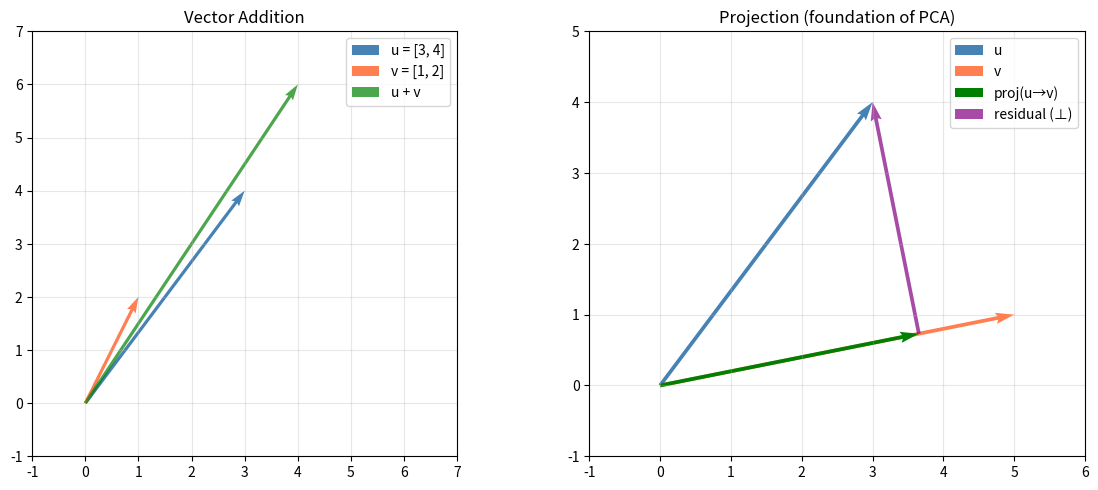

Write the Python code that produced this figure. (Note: this script raises an exception after producing the figure.)
"""
Vectors and Vector Spaces — From Scratch
=========================================
Demonstrates core vector operations and their connection to ML concepts.
Covers: addition, scalar multiplication, dot product, norms, cosine similarity,
linear independence, projection, and basis.

Run: python code/foundations/vectors_and_spaces.py
"""

from pathlib import Path

import numpy as np
import matplotlib.pyplot as plt


# --- Core Vector Operations ---

def vector_add(u: np.ndarray, v: np.ndarray) -> np.ndarray:
    """Component-wise addition — no NumPy operator, see the loop.
    Used in: gradient accumulation, residual connections.
    """
    return np.array([u_i + v_i for u_i, v_i in zip(u, v)])


def scalar_mult(c: float, v: np.ndarray) -> np.ndarray:
    """Scale every component by c — no NumPy operator.
    Used in: learning rate scaling, feature normalization.
    """
    return np.array([c * v_i for v_i in v])


def dot_product(u: np.ndarray, v: np.ndarray) -> float:
    """Compute dot product without np.dot — understand what's happening."""
    return sum(u_i * v_i for u_i, v_i in zip(u, v))


def l1_norm(v: np.ndarray) -> float:
    """L1 (Manhattan) norm — sum of absolute values.
    Used in: Lasso regularization, sparse feature selection.
    """
    return sum(abs(v_i) for v_i in v)


def l2_norm(v: np.ndarray) -> float:
    """L2 (Euclidean) norm — the 'length' of a vector.
    Used in: Ridge regularization, distance metrics, normalization.
    """
    return np.sqrt(dot_product(v, v))


def linf_norm(v: np.ndarray) -> float:
    """L-infinity (Chebyshev) norm — maximum absolute component.
    Used in: adversarial robustness (FGSM attack bounds).
    """
    return max(abs(v_i) for v_i in v)


def cosine_similarity(u: np.ndarray, v: np.ndarray) -> float:
    """Cosine similarity — how 'aligned' two vectors are.
    Used in: embeddings search, attention scores, recommendation systems.
    Returns: -1 (opposite) to 1 (identical direction). 0.0 if either vector is zero.
    """
    norm_u, norm_v = l2_norm(u), l2_norm(v)
    if norm_u == 0 or norm_v == 0:
        return 0.0
    return dot_product(u, v) / (norm_u * norm_v)


def project(u: np.ndarray, v: np.ndarray) -> np.ndarray:
    """Project u onto v — the 'shadow' of u in the direction of v.
    Foundation for: PCA, least squares regression, Gram-Schmidt.
    Returns zero vector if v is the zero vector.
    """
    v_dot_v = dot_product(v, v)
    if v_dot_v == 0:
        return np.zeros_like(u)
    scalar = dot_product(u, v) / v_dot_v
    return scalar * v


def is_linearly_independent(vectors: np.ndarray) -> bool:
    """Check if a set of vectors is linearly independent via matrix rank.
    Independent vectors = non-redundant features in ML.
    """
    return np.linalg.matrix_rank(vectors) == len(vectors)


# --- Demonstrations ---

def demo_basic_operations():
    """Basic vector operations."""
    print("=" * 50)
    print("BASIC VECTOR OPERATIONS")
    print("=" * 50)

    u = np.array([3.0, 4.0])
    v = np.array([1.0, 2.0])

    print(f"u = {u}")
    print(f"v = {v}")
    print(f"u + v = {vector_add(u, v)}")
    print(f"2 * u = {scalar_mult(2, u)}")
    print(f"dot(u, v) = {dot_product(u, v)}")
    print(f"||u|| = {l2_norm(u)}")  # 5.0 — the classic 3-4-5 triangle
    print(f"cosine_similarity(u, v) = {cosine_similarity(u, v):.4f}")
    print()


def demo_cosine_similarity_ml():
    """Show why cosine similarity matters for embeddings."""
    print("=" * 50)
    print("COSINE SIMILARITY IN ML CONTEXT")
    print("=" * 50)

    # Simulated word embeddings (imagine 3D for simplicity)
    king = np.array([0.8, 0.6, 0.1])
    queen = np.array([0.75, 0.65, 0.1])
    apple = np.array([0.1, 0.05, 0.9])

    print(f"sim(king, queen) = {cosine_similarity(king, queen):.4f}")  # High
    print(f"sim(king, apple) = {cosine_similarity(king, apple):.4f}")  # Low
    print("→ Cosine similarity captures semantic closeness\n")


def demo_projection():
    """Projection — the geometric idea behind PCA and regression."""
    print("=" * 50)
    print("VECTOR PROJECTION")
    print("=" * 50)

    u = np.array([3.0, 4.0])
    v = np.array([1.0, 0.0])  # x-axis

    proj = project(u, v)
    residual = u - proj

    print(f"u = {u}")
    print(f"v = {v} (x-axis)")
    print(f"proj(u onto v) = {proj}")
    print(f"residual = {residual}")
    print(f"proj · residual = {dot_product(proj, residual):.10f}")
    print("→ Projection and residual are orthogonal (dot product ≈ 0)\n")


def demo_norms_comparison():
    """Compare L1, L2, and Linf norms — each matters in different ML contexts."""
    print("=" * 50)
    print("NORM COMPARISON")
    print("=" * 50)

    v = np.array([3.0, -4.0, 1.0])

    print(f"v = {v}")
    print(f"L1 norm  = {l1_norm(v):.2f}  (sum of |components| — Lasso)")
    print(f"L2 norm  = {l2_norm(v):.2f}  (Euclidean length — Ridge)")
    print(f"Linf norm = {linf_norm(v):.2f}  (max |component| — adversarial)")
    print("→ L1 promotes sparsity, L2 penalizes large weights, Linf bounds worst case\n")


def demo_linear_independence():
    """Linear independence — redundancy detection."""
    print("=" * 50)
    print("LINEAR INDEPENDENCE")
    print("=" * 50)

    independent = np.array([[1, 0, 0], [0, 1, 0], [0, 0, 1]])
    dependent = np.array([[1, 0, 0], [0, 1, 0], [1, 1, 0]])  # v3 = v1 + v2

    print(f"Standard basis independent? {is_linearly_independent(independent)}")
    print(f"With redundant vector independent? {is_linearly_independent(dependent)}")
    print("→ In ML, dependent features waste parameters and cause instability\n")


def demo_orthogonality():
    """Orthogonal and orthonormal vectors — foundation for QR and Gram-Schmidt."""
    print("=" * 50)
    print("ORTHOGONALITY")
    print("=" * 50)

    e1 = np.array([1.0, 0.0, 0.0])
    e2 = np.array([0.0, 1.0, 0.0])
    e3 = np.array([0.0, 0.0, 1.0])

    print("Standard basis vectors:")
    print(f"  e1 · e2 = {dot_product(e1, e2):.1f} (orthogonal)")
    print(f"  e1 · e3 = {dot_product(e1, e3):.1f} (orthogonal)")
    print(f"  ||e1|| = {l2_norm(e1):.1f} (unit length → orthonormal)")

    # Non-trivial orthogonal pair
    a = np.array([1.0, 1.0])
    b = np.array([1.0, -1.0])
    print(f"\na = {a}, b = {b}")
    print(f"  a · b = {dot_product(a, b):.1f} (orthogonal)")
    print(f"  cosine_sim = {cosine_similarity(a, b):.4f}")
    print("→ Orthogonal bases simplify computation — no cross-talk between components\n")


def demo_visualization():
    """Visualize vectors, projection, and the subspace they span."""
    fig, axes = plt.subplots(1, 2, figsize=(12, 5))

    # Plot 1: Vector operations
    ax1 = axes[0]
    u = np.array([3, 4])
    v = np.array([1, 2])

    ax1.quiver(0, 0, u[0], u[1], angles="xy", scale_units="xy", scale=1,
               color="steelblue", label="u = [3, 4]")
    ax1.quiver(0, 0, v[0], v[1], angles="xy", scale_units="xy", scale=1,
               color="coral", label="v = [1, 2]")
    ax1.quiver(0, 0, u[0]+v[0], u[1]+v[1], angles="xy", scale_units="xy",
               scale=1, color="green", alpha=0.7, label="u + v")

    ax1.set_xlim(-1, 7)
    ax1.set_ylim(-1, 7)
    ax1.set_aspect("equal")
    ax1.grid(True, alpha=0.3)
    ax1.legend()
    ax1.set_title("Vector Addition")

    # Plot 2: Projection
    ax2 = axes[1]
    u = np.array([3.0, 4.0])
    v = np.array([5.0, 1.0])
    proj = project(u, v)
    residual = u - proj

    ax2.quiver(0, 0, u[0], u[1], angles="xy", scale_units="xy", scale=1,
               color="steelblue", label="u")
    ax2.quiver(0, 0, v[0], v[1], angles="xy", scale_units="xy", scale=1,
               color="coral", label="v")
    ax2.quiver(0, 0, proj[0], proj[1], angles="xy", scale_units="xy", scale=1,
               color="green", label="proj(u→v)")
    ax2.quiver(proj[0], proj[1], residual[0], residual[1], angles="xy",
               scale_units="xy", scale=1, color="purple", alpha=0.7,
               label="residual (⊥)")

    ax2.set_xlim(-1, 6)
    ax2.set_ylim(-1, 5)
    ax2.set_aspect("equal")
    ax2.grid(True, alpha=0.3)
    ax2.legend()
    ax2.set_title("Projection (foundation of PCA)")

    plt.tight_layout()
    output_path = Path(__file__).parent / "vectors_visualization.png"
    plt.savefig(output_path, dpi=150)
    plt.show()
    print(f"→ Plot saved to {output_path}")


if __name__ == "__main__":
    demo_basic_operations()
    demo_cosine_similarity_ml()
    demo_norms_comparison()
    demo_projection()
    demo_linear_independence()
    demo_orthogonality()
    demo_visualization()
